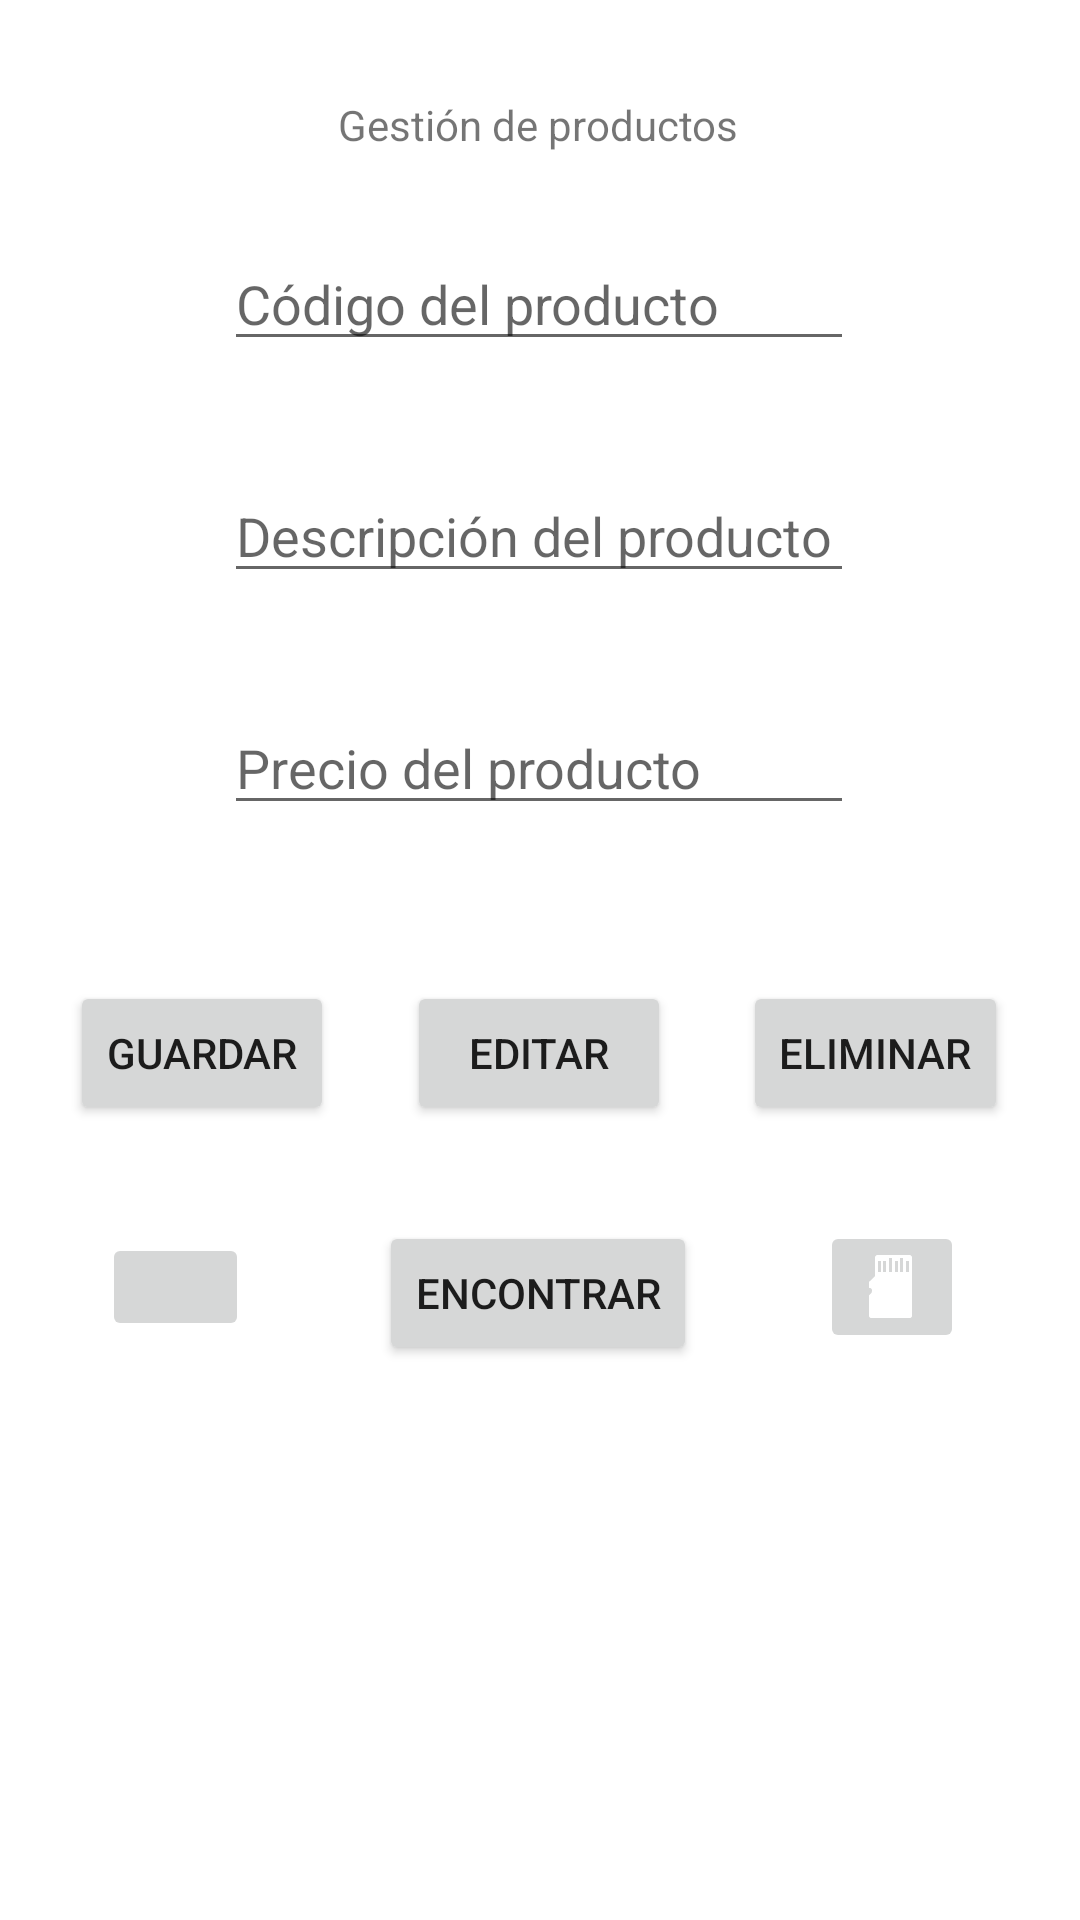

Layout XML and referenced resources for this Android screen:
<!-- AndroidManifest.xml: application theme Theme.PraticaSQLLiteApp -->
<!-- res/layout/activity_main.xml -->
<?xml version="1.0" encoding="utf-8"?>
<androidx.constraintlayout.widget.ConstraintLayout xmlns:android="http://schemas.android.com/apk/res/android"
    xmlns:app="http://schemas.android.com/apk/res-auto"
    xmlns:tools="http://schemas.android.com/tools"
    android:layout_width="match_parent"
    android:layout_height="match_parent"
    tools:context=".MainActivity">

    <EditText
        android:id="@+id/etn_code"
        android:layout_width="wrap_content"
        android:layout_height="wrap_content"
        android:layout_marginTop="28dp"
        android:ems="10"
        android:hint="Código del producto"
        android:inputType="number"
        app:layout_constraintEnd_toEndOf="parent"
        app:layout_constraintHorizontal_bias="0.497"
        app:layout_constraintStart_toStartOf="parent"
        app:layout_constraintTop_toBottomOf="@+id/textView" />

    <EditText
        android:id="@+id/et_description"
        android:layout_width="wrap_content"
        android:layout_height="wrap_content"
        android:layout_marginTop="36dp"
        android:ems="10"
        android:hint="Descripción del producto"
        android:inputType="textPersonName"
        app:layout_constraintEnd_toEndOf="parent"
        app:layout_constraintHorizontal_bias="0.497"
        app:layout_constraintStart_toStartOf="parent"
        app:layout_constraintTop_toBottomOf="@+id/etn_code" />

    <EditText
        android:id="@+id/etnd_price"
        android:layout_width="wrap_content"
        android:layout_height="wrap_content"
        android:layout_marginTop="36dp"
        android:ems="10"
        android:hint="Precio del producto"
        android:inputType="numberDecimal"
        app:layout_constraintEnd_toEndOf="parent"
        app:layout_constraintHorizontal_bias="0.497"
        app:layout_constraintStart_toStartOf="parent"
        app:layout_constraintTop_toBottomOf="@+id/et_description" />

    <Button
        android:id="@+id/btn_saveItem"
        android:layout_width="wrap_content"
        android:layout_height="wrap_content"
        android:layout_marginTop="52dp"
        android:onClick="saveItem"
        android:text="Guardar"
        app:layout_constraintEnd_toStartOf="@+id/button"
        app:layout_constraintHorizontal_bias="0.491"
        app:layout_constraintStart_toStartOf="parent"
        app:layout_constraintTop_toBottomOf="@+id/etnd_price" />

    <Button
        android:id="@+id/btn_findItem"
        android:layout_width="wrap_content"
        android:layout_height="wrap_content"
        android:layout_marginTop="32dp"
        android:onClick="findItem"
        android:text="Encontrar"
        app:layout_constraintEnd_toEndOf="parent"
        app:layout_constraintHorizontal_bias="0.498"
        app:layout_constraintStart_toStartOf="parent"
        app:layout_constraintTop_toBottomOf="@+id/button" />

    <Button
        android:id="@+id/button"
        android:layout_width="wrap_content"
        android:layout_height="wrap_content"
        android:layout_marginTop="52dp"
        android:layout_marginEnd="24dp"
        android:onClick="editItem"
        android:text="Editar"
        app:layout_constraintEnd_toStartOf="@+id/button2"
        app:layout_constraintTop_toBottomOf="@+id/etnd_price" />

    <Button
        android:id="@+id/button2"
        android:layout_width="wrap_content"
        android:layout_height="wrap_content"
        android:layout_marginTop="52dp"
        android:layout_marginEnd="24dp"
        android:onClick="deleteItem"
        android:text="Eliminar"
        app:layout_constraintEnd_toEndOf="parent"
        app:layout_constraintTop_toBottomOf="@+id/etnd_price" />

    <TextView
        android:id="@+id/textView"
        android:layout_width="wrap_content"
        android:layout_height="wrap_content"
        android:layout_marginTop="32dp"
        android:text="Gestión de productos"
        app:layout_constraintEnd_toEndOf="parent"
        app:layout_constraintHorizontal_bias="0.498"
        app:layout_constraintStart_toStartOf="parent"
        app:layout_constraintTop_toTopOf="parent" />

    <ImageButton
        android:id="@+id/imageButton"
        android:layout_width="wrap_content"
        android:layout_height="wrap_content"
        android:layout_marginTop="32dp"
        android:onClick="next"
        app:layout_constraintEnd_toEndOf="parent"
        app:layout_constraintHorizontal_bias="0.515"
        app:layout_constraintStart_toEndOf="@+id/btn_findItem"
        app:layout_constraintTop_toBottomOf="@+id/button2"
        app:srcCompat="@android:drawable/stat_notify_sdcard" />

    <ImageButton
        android:id="@+id/btnShowGridView"
        android:layout_width="49dp"
        android:layout_height="36dp"
        android:layout_marginTop="36dp"
        android:onClick="windowGridView"
        app:layout_constraintEnd_toStartOf="@+id/btn_findItem"
        app:layout_constraintHorizontal_bias="0.44"
        app:layout_constraintStart_toStartOf="parent"
        app:layout_constraintTop_toBottomOf="@+id/btn_saveItem"
        tools:srcCompat="@tools:sample/avatars" />

</androidx.constraintlayout.widget.ConstraintLayout>
<!-- resources referenced by this layout -->
<resources>
  <style name="Theme.PraticaSQLLiteApp" parent="Theme.MaterialComponents.DayNight.DarkActionBar">
          
          <item name="colorPrimary">@color/purple_500</item>
          <item name="colorPrimaryVariant">@color/purple_700</item>
          <item name="colorOnPrimary">@color/white</item>
          
          <item name="colorSecondary">@color/teal_200</item>
          <item name="colorSecondaryVariant">@color/teal_700</item>
          <item name="colorOnSecondary">@color/black</item>
          
          <item name="android:statusBarColor" tools:targetApi="l">?attr/colorPrimaryVariant</item>
          
      </style>
  <!-- not gathered from this repository: default colours our renderer supplied (Android Studio template values) -->
  <color name="purple_500">#FF6200EE</color>
  <color name="purple_700">#FF3700B3</color>
  <color name="teal_200">#FF03DAC5</color>
  <color name="teal_700">#FF018786</color>
  <color name="black">#FF000000</color>
  <color name="white">#FFFFFFFF</color>
</resources>
